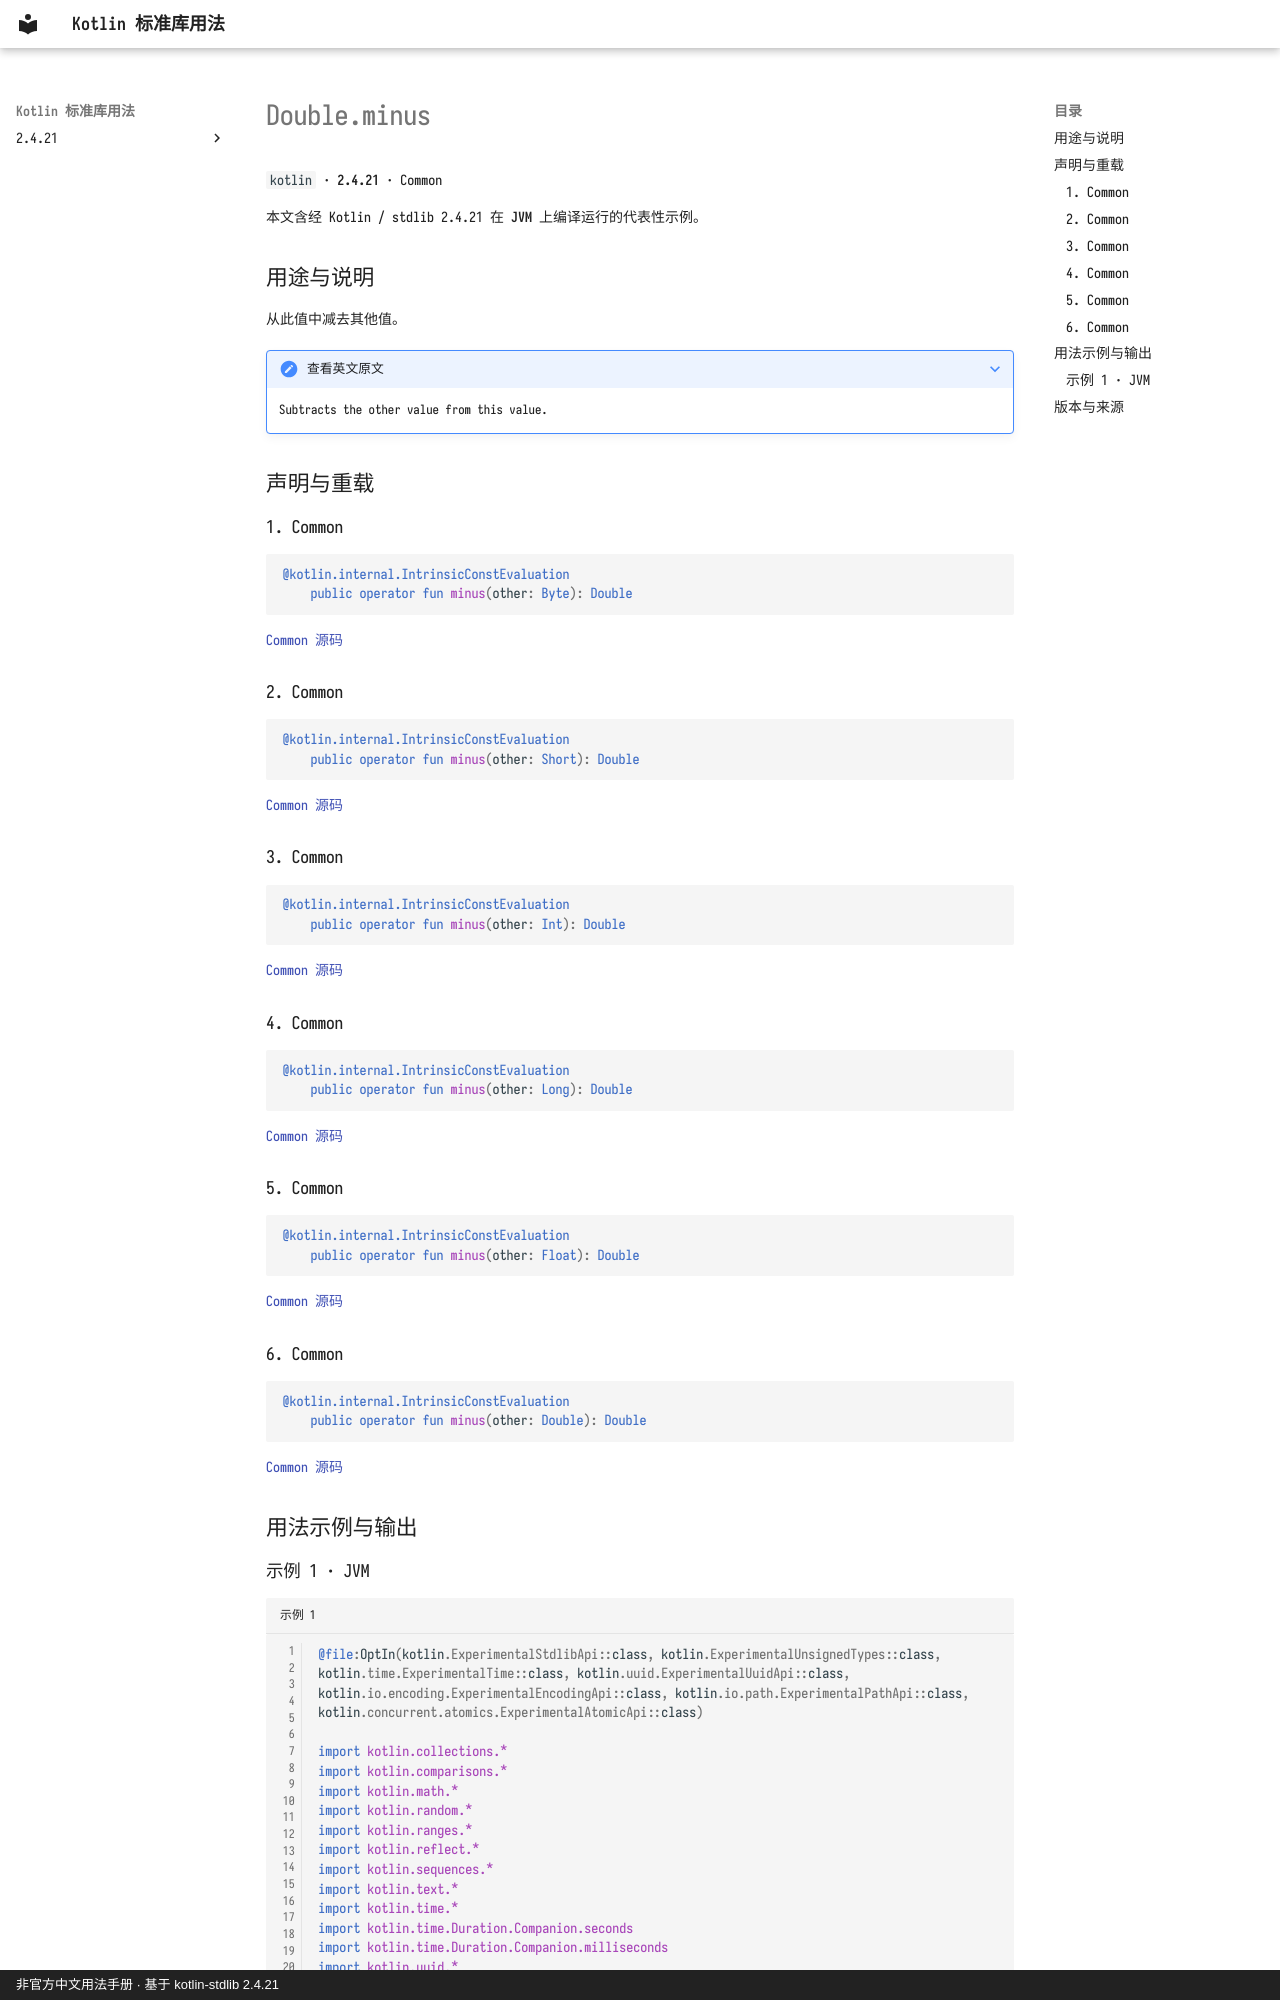

repository: oooooooko/kotlin-stdlib-docs · page: zh/api/kotlin/double-minus--b380790e/index.html · generator: mkdocs · copyright: 非官方中文用法手册 · 基于 kotlin-stdlib 2.4.21

# Double.minus

`kotlin` · **2.4.21** · Common

本文含经 Kotlin / stdlib 2.4.21 在 **JVM** 上编译运行的代表性示例。

## 用途与说明

从此值中减去其他值。

??? note "查看英文原文"

    Subtracts the other value from this value.

## 声明与重载

### 1. Common

```kotlin
@kotlin.internal.IntrinsicConstEvaluation
    public operator fun minus(other: Byte): Double
```

[Common 源码](https://github.com/JetBrains/kotlin/blob/v2.4.21/libraries/stdlib/src/kotlin/Primitives.kt#L2027)

### 2. Common

```kotlin
@kotlin.internal.IntrinsicConstEvaluation
    public operator fun minus(other: Short): Double
```

[Common 源码](https://github.com/JetBrains/kotlin/blob/v2.4.21/libraries/stdlib/src/kotlin/Primitives.kt#L2031)

### 3. Common

```kotlin
@kotlin.internal.IntrinsicConstEvaluation
    public operator fun minus(other: Int): Double
```

[Common 源码](https://github.com/JetBrains/kotlin/blob/v2.4.21/libraries/stdlib/src/kotlin/Primitives.kt#L2035)

### 4. Common

```kotlin
@kotlin.internal.IntrinsicConstEvaluation
    public operator fun minus(other: Long): Double
```

[Common 源码](https://github.com/JetBrains/kotlin/blob/v2.4.21/libraries/stdlib/src/kotlin/Primitives.kt#L2039)

### 5. Common

```kotlin
@kotlin.internal.IntrinsicConstEvaluation
    public operator fun minus(other: Float): Double
```

[Common 源码](https://github.com/JetBrains/kotlin/blob/v2.4.21/libraries/stdlib/src/kotlin/Primitives.kt#L2043)

### 6. Common

```kotlin
@kotlin.internal.IntrinsicConstEvaluation
    public operator fun minus(other: Double): Double
```

[Common 源码](https://github.com/JetBrains/kotlin/blob/v2.4.21/libraries/stdlib/src/kotlin/Primitives.kt#L2047)

## 用法示例与输出
